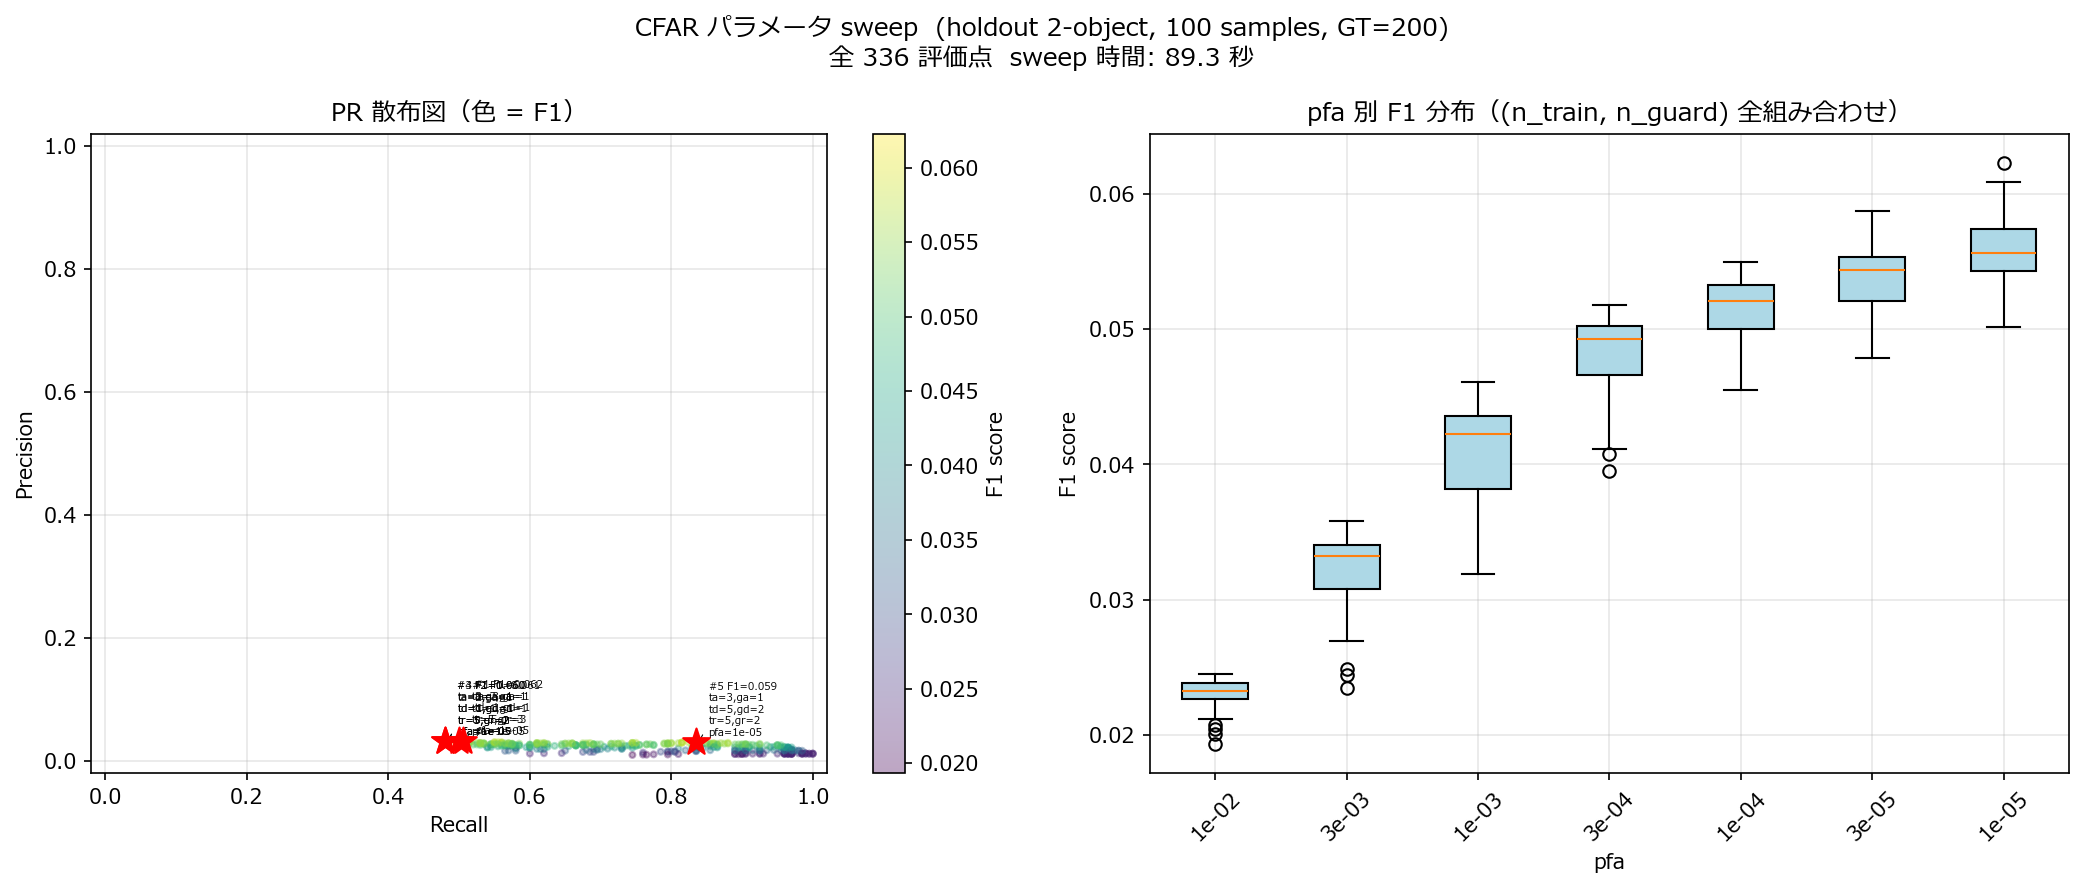

Data behind this chart, as committed beside it:
n_train_a, n_guard_a, n_train_d, n_guard_d, n_train_r, n_guard_r, pfa, precision, recall, f1, tp, fp, fn
1, 1, 1, 1, 5, 2, 0.01, 0.01037, 0.76, 0.02047, 152, 14502, 48
1, 1, 1, 1, 5, 2, 0.003, 0.01459, 0.685, 0.02857, 137, 9255, 63
1, 1, 1, 1, 5, 2, 0.001, 0.01918, 0.615, 0.0372, 123, 6290, 77
1, 1, 1, 1, 5, 2, 0.0003, 0.0243, 0.57, 0.04662, 114, 4577, 86
1, 1, 1, 1, 5, 2, 0.0001, 0.02746, 0.545, 0.05229, 109, 3860, 91
1, 1, 1, 1, 5, 2, 3e-05, 0.02983, 0.525, 0.05645, 105, 3415, 95
1, 1, 1, 1, 5, 2, 1e-05, 0.03086, 0.495, 0.0581, 99, 3109, 101
1, 1, 1, 1, 5, 3, 0.01, 0.009791, 0.745, 0.01933, 149, 15069, 51
1, 1, 1, 1, 5, 3, 0.003, 0.01198, 0.6, 0.0235, 120, 9894, 80
1, 1, 1, 1, 5, 3, 0.001, 0.0164, 0.565, 0.03187, 113, 6779, 87
1, 1, 1, 1, 5, 3, 0.0003, 0.02164, 0.54, 0.04162, 108, 4882, 92
1, 1, 1, 1, 5, 3, 0.0001, 0.02578, 0.53, 0.04918, 106, 4005, 94
1, 1, 1, 1, 5, 3, 3e-05, 0.02863, 0.515, 0.05425, 103, 3494, 97
1, 1, 1, 1, 5, 3, 1e-05, 0.03061, 0.5, 0.05769, 100, 3167, 100
1, 1, 1, 2, 5, 2, 0.01, 0.01119, 0.89, 0.0221, 178, 15733, 22
1, 1, 1, 2, 5, 2, 0.003, 0.01496, 0.785, 0.02936, 157, 10337, 43
1, 1, 1, 2, 5, 2, 0.001, 0.01912, 0.7, 0.03722, 140, 7183, 60
1, 1, 1, 2, 5, 2, 0.0003, 0.0241, 0.655, 0.04649, 131, 5305, 69
1, 1, 1, 2, 5, 2, 0.0001, 0.02648, 0.61, 0.05076, 122, 4485, 78
1, 1, 1, 2, 5, 2, 3e-05, 0.02819, 0.575, 0.05375, 115, 3964, 85
1, 1, 1, 2, 5, 2, 1e-05, 0.02958, 0.56, 0.0562, 112, 3674, 88
1, 1, 1, 2, 5, 3, 0.01, 0.01092, 0.895, 0.02158, 179, 16211, 21
1, 1, 1, 2, 5, 3, 0.003, 0.01373, 0.76, 0.02697, 152, 10919, 48
1, 1, 1, 2, 5, 3, 0.001, 0.01671, 0.65, 0.03258, 130, 7650, 70
1, 1, 1, 2, 5, 3, 0.0003, 0.02046, 0.58, 0.03953, 116, 5553, 84
1, 1, 1, 2, 5, 3, 0.0001, 0.02373, 0.555, 0.04552, 111, 4566, 89
1, 1, 1, 2, 5, 3, 3e-05, 0.02656, 0.545, 0.05065, 109, 3995, 91
1, 1, 1, 2, 5, 3, 1e-05, 0.02821, 0.535, 0.05359, 107, 3686, 93
1, 1, 2, 1, 5, 2, 0.01, 0.01189, 0.9, 0.02347, 180, 14957, 20
1, 1, 2, 1, 5, 2, 0.003, 0.01729, 0.82, 0.03386, 164, 9323, 36
1, 1, 2, 1, 5, 2, 0.001, 0.02178, 0.73, 0.0423, 146, 6557, 54
1, 1, 2, 1, 5, 2, 0.0003, 0.02598, 0.675, 0.05004, 135, 5061, 65
1, 1, 2, 1, 5, 2, 0.0001, 0.02718, 0.62, 0.05207, 124, 4439, 76
1, 1, 2, 1, 5, 2, 3e-05, 0.02823, 0.585, 0.05386, 117, 4028, 83
1, 1, 2, 1, 5, 2, 1e-05, 0.02925, 0.56, 0.0556, 112, 3717, 88
1, 1, 2, 1, 5, 3, 0.01, 0.01138, 0.9, 0.02247, 180, 15642, 20
1, 1, 2, 1, 5, 3, 0.003, 0.01567, 0.8, 0.03073, 160, 10052, 40
1, 1, 2, 1, 5, 3, 0.001, 0.01944, 0.695, 0.03783, 139, 7010, 61
1, 1, 2, 1, 5, 3, 0.0003, 0.02231, 0.595, 0.043, 119, 5216, 81
1, 1, 2, 1, 5, 3, 0.0001, 0.02469, 0.57, 0.04733, 114, 4503, 86
1, 1, 2, 1, 5, 3, 3e-05, 0.02622, 0.545, 0.05003, 109, 4048, 91
1, 1, 2, 1, 5, 3, 1e-05, 0.02763, 0.535, 0.05255, 107, 3765, 93
1, 1, 2, 2, 5, 2, 0.01, 0.01179, 0.95, 0.0233, 190, 15919, 10
1, 1, 2, 2, 5, 2, 0.003, 0.01691, 0.89, 0.03318, 178, 10351, 22
1, 1, 2, 2, 5, 2, 0.001, 0.02185, 0.83, 0.04259, 166, 7430, 34
1, 1, 2, 2, 5, 2, 0.0003, 0.02503, 0.74, 0.04842, 148, 5765, 52
1, 1, 2, 2, 5, 2, 0.0001, 0.02651, 0.68, 0.05102, 136, 4995, 64
1, 1, 2, 2, 5, 2, 3e-05, 0.02807, 0.65, 0.05381, 130, 4502, 70
1, 1, 2, 2, 5, 2, 1e-05, 0.02864, 0.615, 0.05473, 123, 4172, 77
1, 1, 2, 2, 5, 3, 0.01, 0.01153, 0.96, 0.02279, 192, 16457, 8
1, 1, 2, 2, 5, 3, 0.003, 0.01606, 0.895, 0.03156, 179, 10965, 21
1, 1, 2, 2, 5, 3, 0.001, 0.02032, 0.81, 0.03964, 162, 7811, 38
1, 1, 2, 2, 5, 3, 0.0003, 0.0231, 0.705, 0.04473, 141, 5963, 59
1, 1, 2, 2, 5, 3, 0.0001, 0.02452, 0.635, 0.04722, 127, 5052, 73
1, 1, 2, 2, 5, 3, 3e-05, 0.02498, 0.575, 0.04788, 115, 4489, 85
1, 1, 2, 2, 5, 3, 1e-05, 0.02625, 0.56, 0.05015, 112, 4155, 88
1, 1, 3, 1, 5, 2, 0.01, 0.01241, 0.96, 0.0245, 192, 15283, 8
1, 1, 3, 1, 5, 2, 0.003, 0.01812, 0.9, 0.03552, 180, 9754, 20
1, 1, 3, 1, 5, 2, 0.001, 0.02335, 0.84, 0.04544, 168, 7027, 32
1, 1, 3, 1, 5, 2, 0.0003, 0.02599, 0.755, 0.05026, 151, 5658, 49
... 276 more rows
